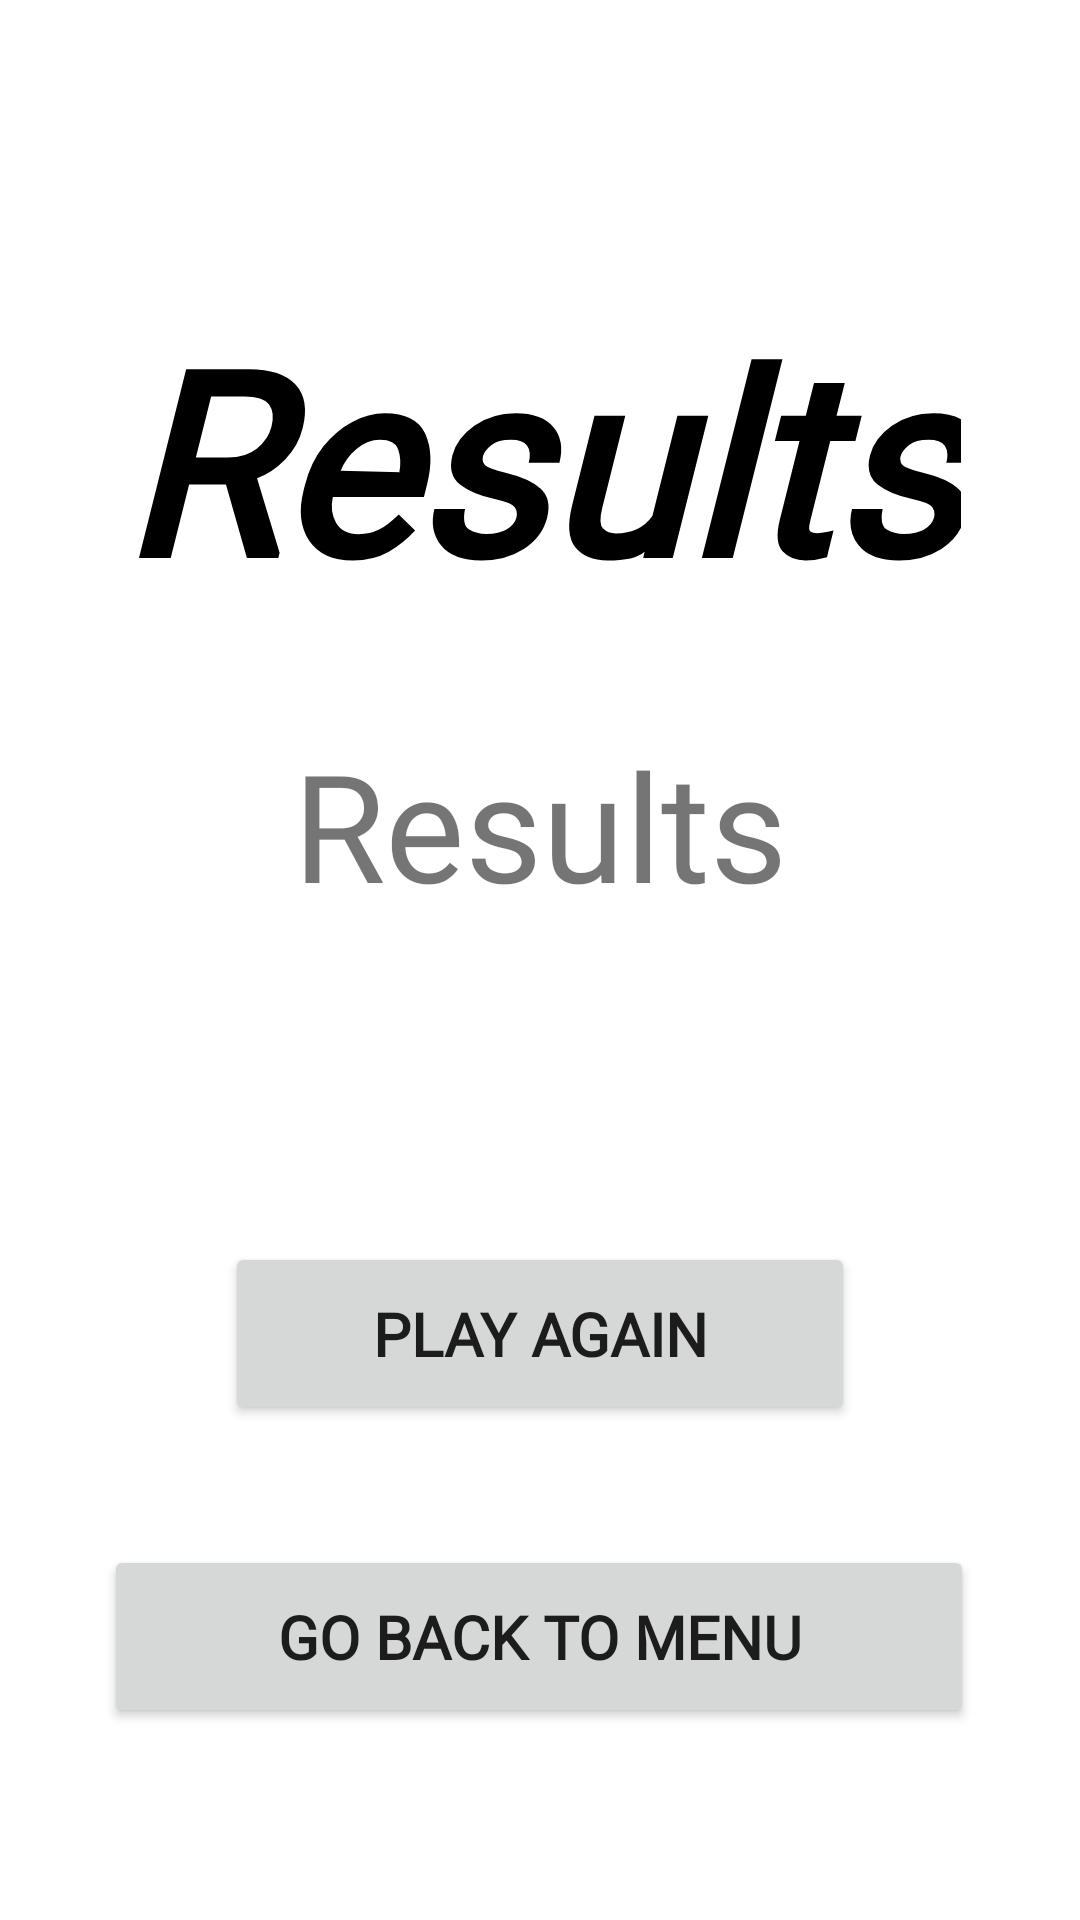

Here is an Android app screen rendered from its layout file. Give the layout XML and the strings, colors and styles it references.
<!-- AndroidManifest.xml: application theme Theme.BootlegWarioware -->
<!-- res/layout/fragment_game_over.xml -->
<?xml version="1.0" encoding="utf-8"?>
<androidx.constraintlayout.widget.ConstraintLayout xmlns:android="http://schemas.android.com/apk/res/android"
    xmlns:app="http://schemas.android.com/apk/res-auto"
    xmlns:tools="http://schemas.android.com/tools"
    android:layout_width="match_parent"
    android:layout_height="match_parent"
    tools:context=".GameOverFragment">

    

    <TextView
        android:id="@+id/resultsTitleTextView"
        android:layout_width="wrap_content"
        android:layout_height="wrap_content"
        android:layout_marginTop="96dp"
        android:text="@string/results_title"
        android:textSize="85sp"
        android:textColor="@color/black"
        android:textStyle="bold|italic"
        android:fontFamily="@font/warioware_font"
        app:layout_constraintEnd_toEndOf="parent"
        app:layout_constraintStart_toStartOf="parent"
        app:layout_constraintTop_toTopOf="parent" />

    <TextView
        android:id="@+id/resultsTextView"
        android:layout_width="wrap_content"
        android:layout_height="wrap_content"
        android:layout_marginTop="32dp"
        android:fontFamily="@font/out_friend_electric_font"
        android:text="@string/results_title"
        android:textSize="50sp"
        app:layout_constraintEnd_toEndOf="parent"
        app:layout_constraintStart_toStartOf="parent"
        app:layout_constraintTop_toBottomOf="@+id/resultsTitleTextView" />

    <Button
        android:id="@+id/retryButton"
        android:layout_width="210dp"
        android:layout_height="61dp"
        android:layout_marginBottom="40dp"
        android:text="@string/retry_button"
        android:textSize="20sp"
        android:textStyle="bold"
        android:fontFamily="@font/warioware_font"
        app:layout_constraintBottom_toTopOf="@+id/returnToTitleButton"
        app:layout_constraintEnd_toEndOf="parent"
        app:layout_constraintStart_toStartOf="parent" />

    <Button
        android:id="@+id/returnToTitleButton"
        android:layout_width="290dp"
        android:layout_height="61dp"
        android:layout_marginBottom="64dp"
        android:text="@string/go_back_button"
        android:textSize="20sp"
        android:textStyle="bold"
        android:fontFamily="@font/warioware_font"
        app:layout_constraintBottom_toBottomOf="parent"
        app:layout_constraintEnd_toEndOf="parent"
        app:layout_constraintHorizontal_bias="0.497"
        app:layout_constraintStart_toStartOf="parent" />

</androidx.constraintlayout.widget.ConstraintLayout>
<!-- resources referenced by this layout -->
<resources>
  <color name="black">#FF000000</color>
  <string name="go_back_button">Go back to Menu</string>
  <string name="results_title">Results</string>
  <string name="retry_button">Play Again</string>
  <style name="Theme.BootlegWarioware" parent="Theme.MaterialComponents.DayNight.DarkActionBar">
          
          <item name="colorPrimary">@color/purple_500</item>
          <item name="colorPrimaryVariant">@color/purple_700</item>
          <item name="colorOnPrimary">@color/white</item>
          
          <item name="colorSecondary">@color/teal_200</item>
          <item name="colorSecondaryVariant">@color/teal_700</item>
          <item name="colorOnSecondary">@color/black</item>
          
          <item name="android:statusBarColor" tools:targetApi="l">?attr/colorPrimaryVariant</item>
          
      </style>
  <color name="purple_500">#FF6200EE</color>
  <color name="purple_700">#FF3700B3</color>
  <color name="white">#FFFFFFFF</color>
  <color name="teal_200">#FF03DAC5</color>
  <color name="teal_700">#FF018786</color>
</resources>
